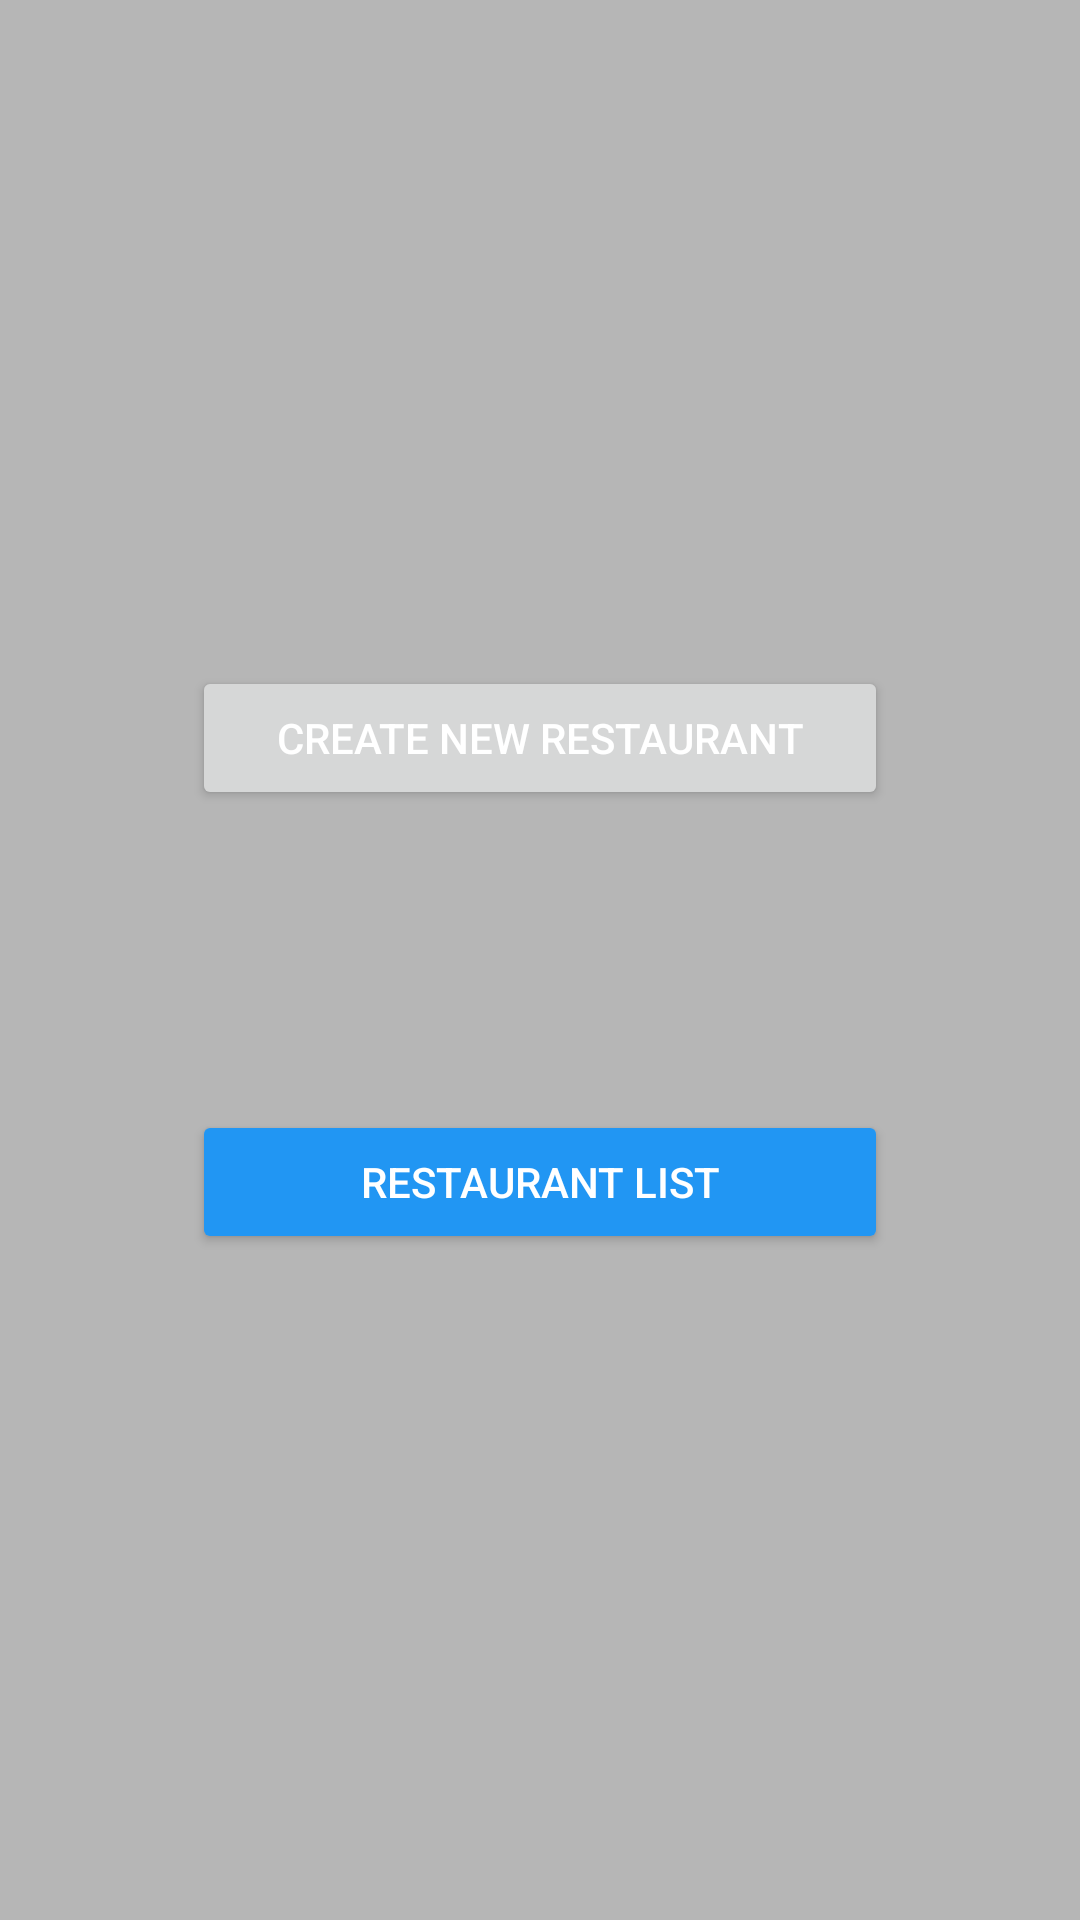

Here is an Android app screen rendered from its layout file. Give the layout XML and the strings, colors and styles it references.
<!-- AndroidManifest.xml: application theme AppTheme -->
<!-- res/layout/activity_main.xml -->
<?xml version="1.0" encoding="utf-8"?>
<LinearLayout xmlns:android="http://schemas.android.com/apk/res/android"
    xmlns:tools="http://schemas.android.com/tools"
    android:orientation="vertical"
    android:layout_width="match_parent"
    android:layout_height="match_parent"
    android:paddingBottom="@dimen/activity_vertical_margin"
    android:paddingLeft="@dimen/activity_padding_left"
    android:paddingRight="@dimen/activity_padding_right"
    android:paddingTop="@dimen/activity_vertical_margin"
    tools:context="com.example.shachar.resturate.MainActivity"
    android:gravity="center"
    android:background="@color/dividerColor">

    <Button
        android:layout_width="match_parent"
        android:layout_height="wrap_content"
        android:text="Create new restaurant"
        android:id="@+id/btn_create_new_restaurant"
        android:layout_gravity="center_horizontal"
        android:layout_marginBottom="100dp"

        android:textColor="@color/white" />

    <Button
        android:layout_width="match_parent"
        android:layout_height="wrap_content"
        android:text="Restaurant list"
        android:id="@+id/btn_restaurant_list"
        android:layout_gravity="center_horizontal"
        android:textColor="@color/white"
        android:backgroundTint="@color/colorPrimary" />
</LinearLayout>
<!-- resources referenced by this layout -->
<resources>
  <color name="colorPrimary">#2196f3</color>
  <color name="dividerColor">#B6B6B6</color>
  <color name="white">#ffffff</color>
  <dimen name="activity_padding_left">64dp</dimen>
  <dimen name="activity_padding_right">64dp</dimen>
  <dimen name="activity_vertical_margin">16dp</dimen>
  <style name="AppTheme" parent="Theme.AppCompat.Light.DarkActionBar">
          
          <item name="colorPrimary">@color/colorPrimary</item>
          <item name="colorPrimaryDark">@color/colorPrimaryDark</item>
          <item name="colorAccent">@color/colorAccent</item>
      </style>
  <color name="colorPrimaryDark">#1976d2</color>
  <color name="colorAccent">#e040fb</color>
</resources>
